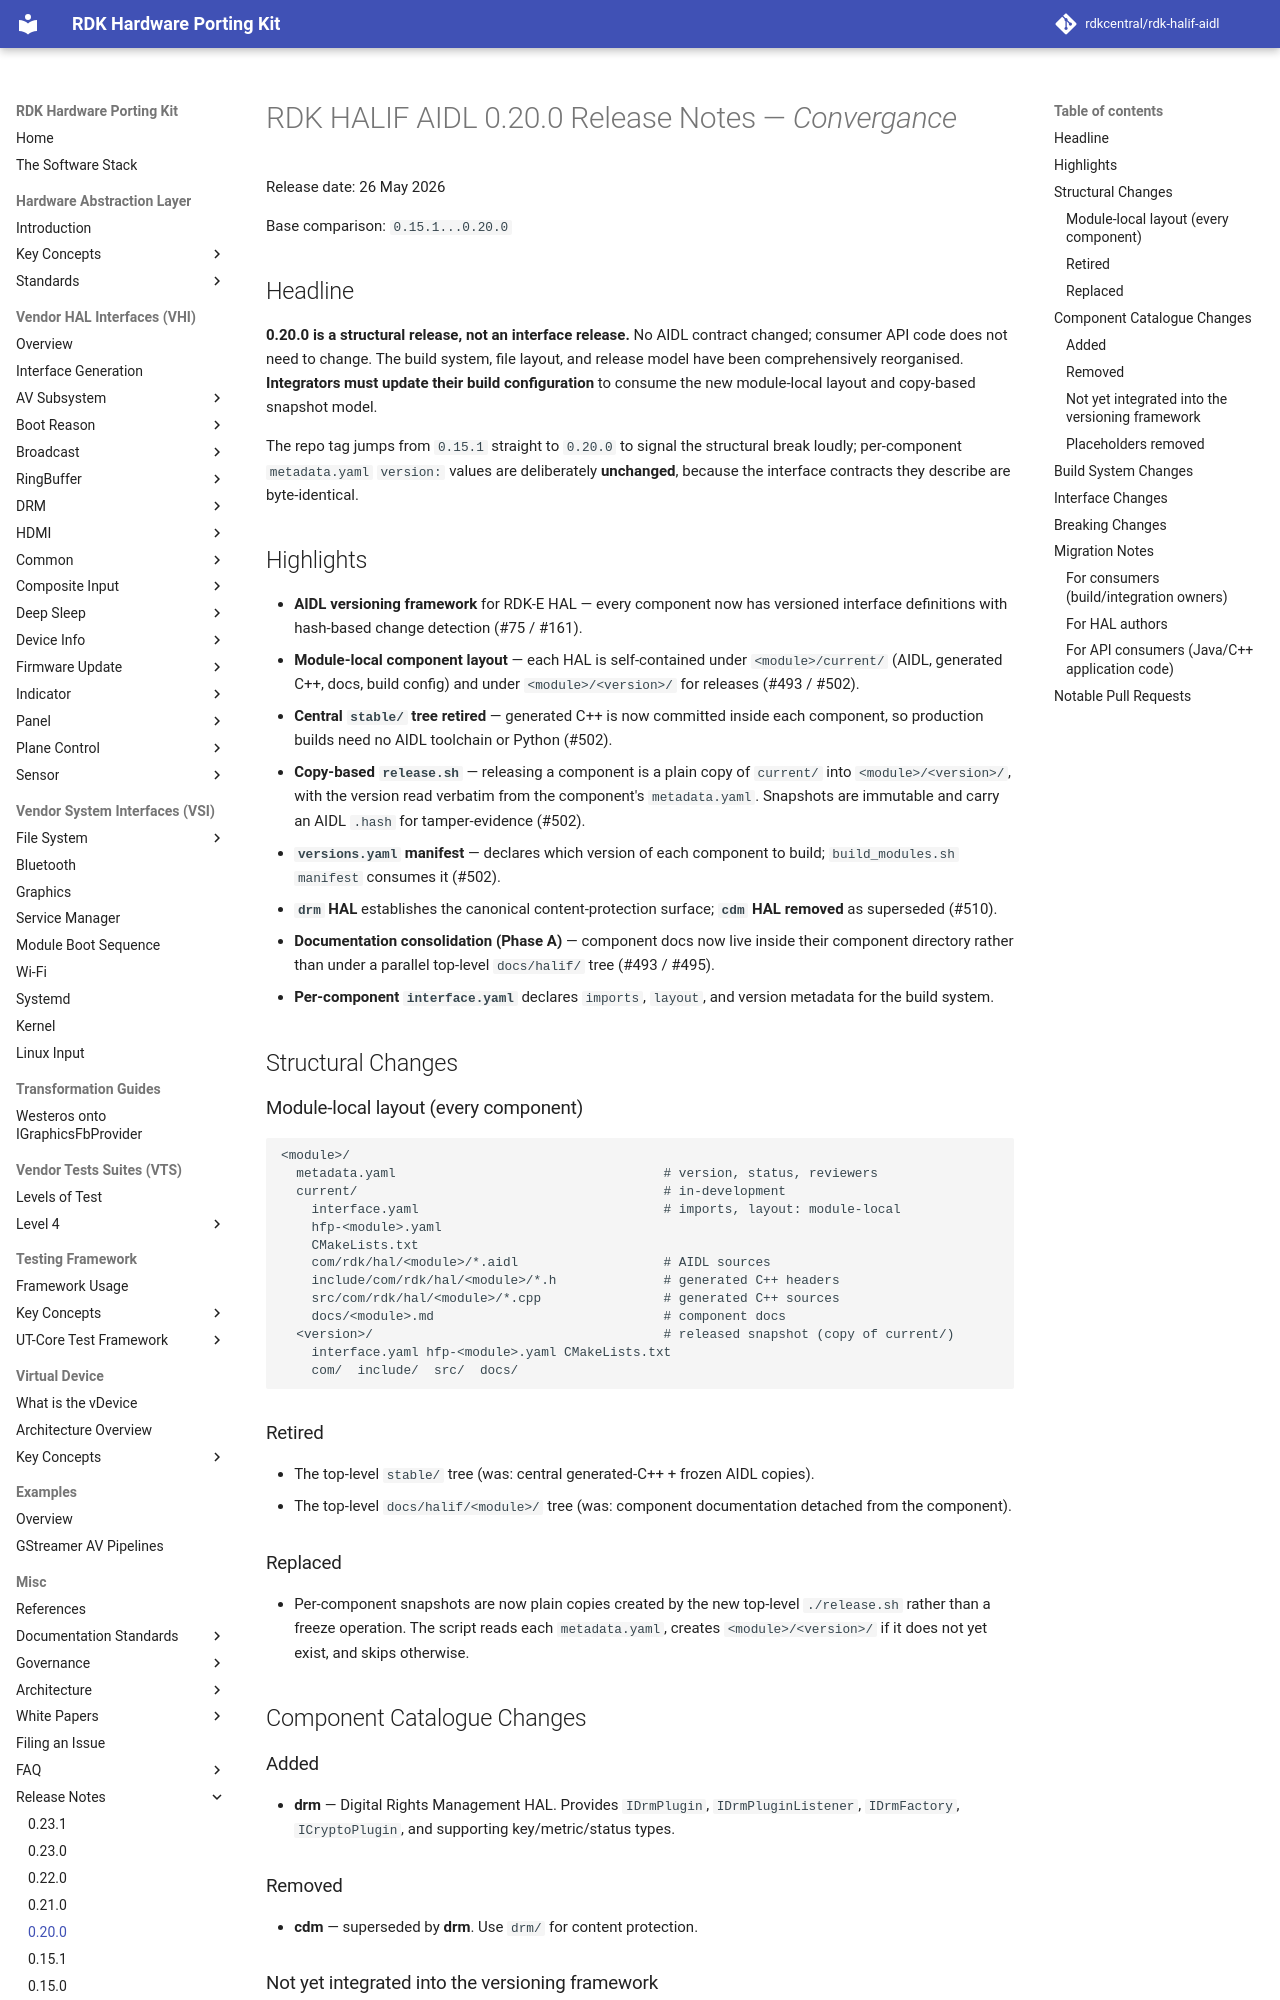

repository: rdkcentral/rdk-halif-aidl · page: 0.23.1/releases/0.20.0/index.html · generator: mkdocs

# RDK HALIF AIDL 0.20.0 Release Notes — *Convergance*

Release date: 26 May 2026

Base comparison: `0.15.1...0.20.0`

## Headline

**0.20.0 is a structural release, not an interface release.** No AIDL contract changed; consumer API code does not need to change. The build system, file layout, and release model have been comprehensively reorganised. **Integrators must update their build configuration** to consume the new module-local layout and copy-based snapshot model.

The repo tag jumps from `0.15.1` straight to `0.20.0` to signal the structural break loudly; per-component `metadata.yaml` `version:` values are deliberately **unchanged**, because the interface contracts they describe are byte-identical.

## Highlights

- **AIDL versioning framework** for RDK-E HAL — every component now has versioned interface definitions with hash-based change detection (#75 / #161).
- **Module-local component layout** — each HAL is self-contained under `<module>/current/` (AIDL, generated C++, docs, build config) and under `<module>/<version>/` for releases (#493 / #502).
- **Central `stable/` tree retired** — generated C++ is now committed inside each component, so production builds need no AIDL toolchain or Python (#502).
- **Copy-based `release.sh`** — releasing a component is a plain copy of `current/` into `<module>/<version>/`, with the version read verbatim from the component's `metadata.yaml`. Snapshots are immutable and carry an AIDL `.hash` for tamper-evidence (#502).
- **`versions.yaml` manifest** — declares which version of each component to build; `build_modules.sh manifest` consumes it (#502).
- **`drm` HAL** establishes the canonical content-protection surface; **`cdm` HAL removed** as superseded (#510).
- **Documentation consolidation (Phase A)** — component docs now live inside their component directory rather than under a parallel top-level `docs/halif/` tree (#493 / #495).
- **Per-component `interface.yaml`** declares `imports`, `layout`, and version metadata for the build system.

## Structural Changes

### Module-local layout (every component)

```
<module>/
  metadata.yaml                                   # version, status, reviewers
  current/                                        # in-development
    interface.yaml                                # imports, layout: module-local
    hfp-<module>.yaml
    CMakeLists.txt
    com/rdk/hal/<module>/*.aidl                   # AIDL sources
    include/com/rdk/hal/<module>/*.h              # generated C++ headers
    src/com/rdk/hal/<module>/*.cpp                # generated C++ sources
    docs/<module>.md                              # component docs
  <version>/                                      # released snapshot (copy of current/)
    interface.yaml hfp-<module>.yaml CMakeLists.txt
    com/  include/  src/  docs/
```

### Retired

- The top-level `stable/` tree (was: central generated-C++ + frozen AIDL copies).
- The top-level `docs/halif/<module>/` tree (was: component documentation detached from the component).

### Replaced

- Per-component snapshots are now plain copies created by the new top-level `./release.sh` rather than a freeze operation. The script reads each `metadata.yaml`, creates `<module>/<version>/` if it does not yet exist, and skips otherwise.

## Component Catalogue Changes
